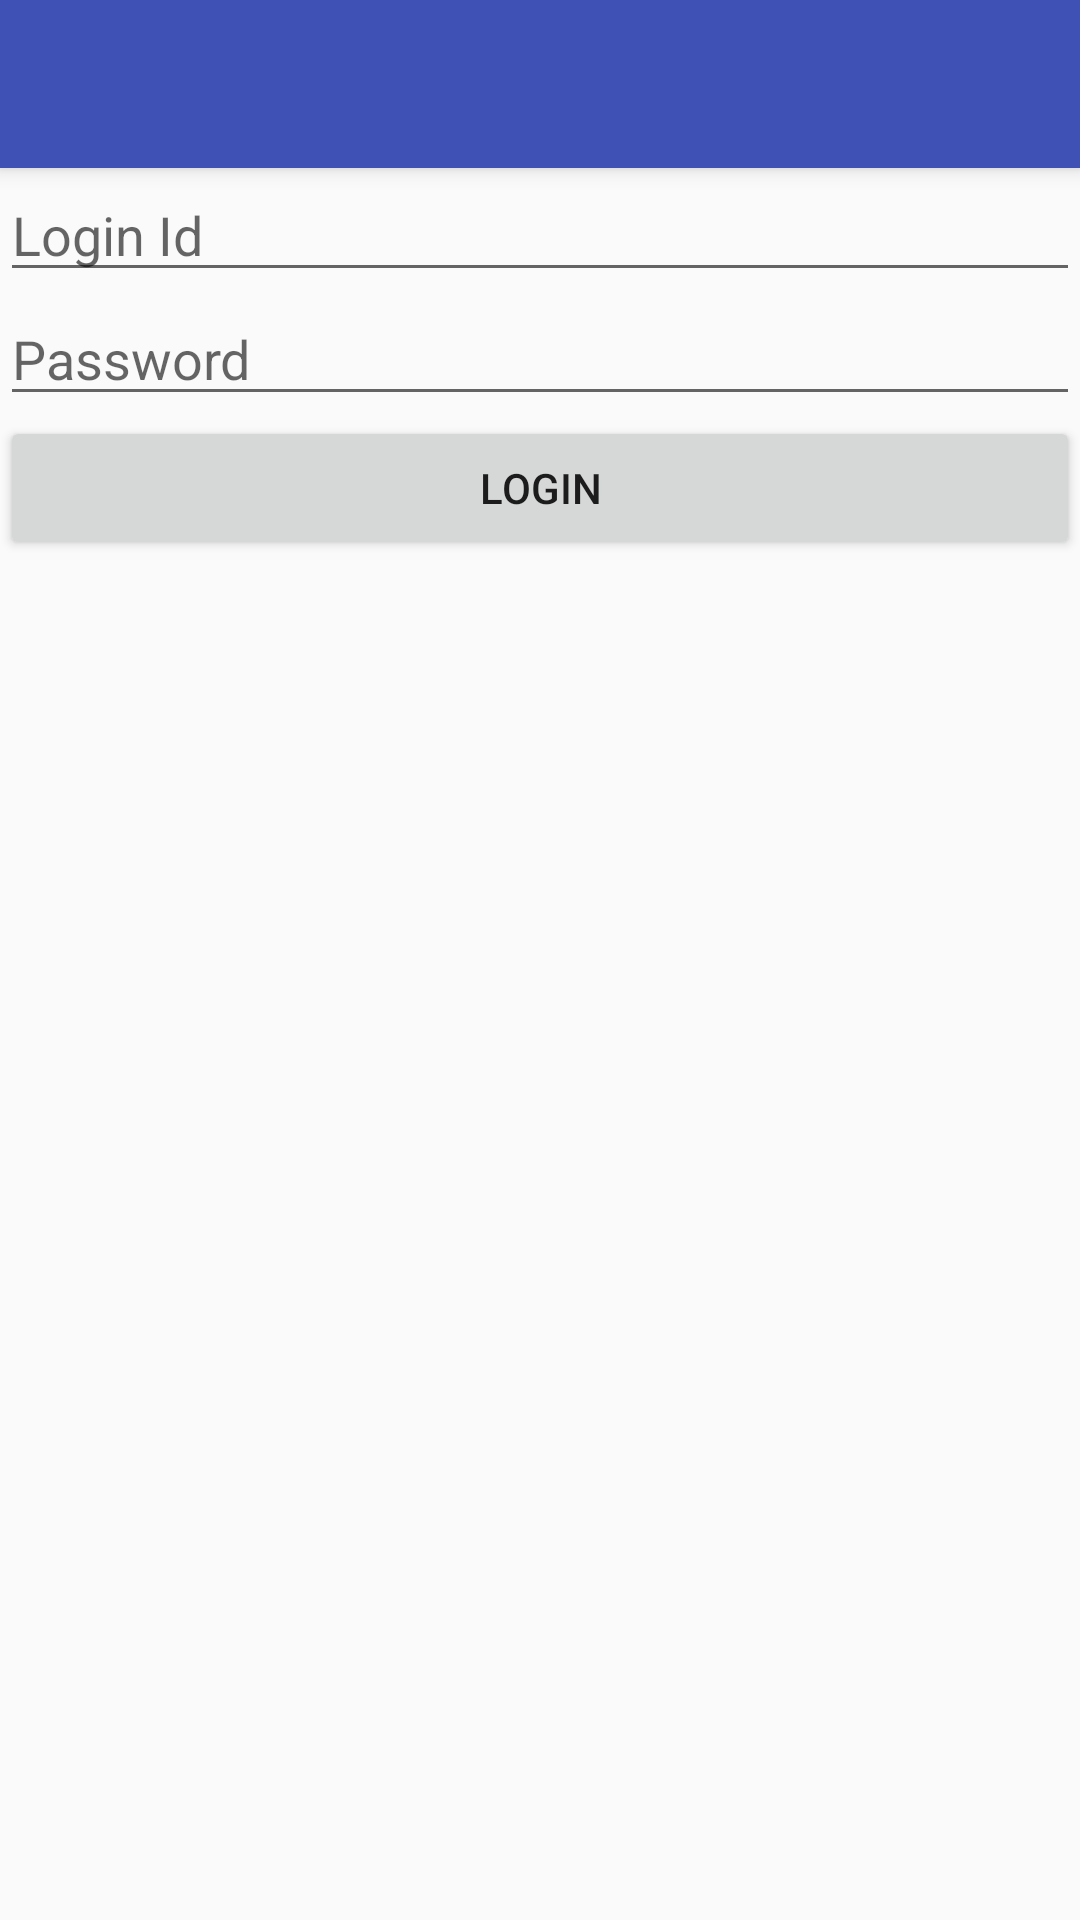

This screen was rendered from an Android layout file. Write that file and the resources it references.
<!-- AndroidManifest.xml: application theme MyAppTheme -->
<!-- res/layout/activity_login.xml -->
<?xml version="1.0" encoding="utf-8"?>
<LinearLayout xmlns:android="http://schemas.android.com/apk/res/android"
    xmlns:tools="http://schemas.android.com/tools"
    android:id="@+id/activity_login"
    android:layout_width="match_parent"
    android:layout_height="match_parent"
    android:orientation="vertical"
    tools:context="com.udacity.akki.capstone.LoginActivity">

    <include layout="@layout/toolbar" />

    <RelativeLayout
        android:layout_width="match_parent"
        android:layout_height="match_parent">

        <EditText
            android:id="@+id/edt_username"
            android:layout_width="match_parent"
            android:layout_height="wrap_content"
            android:hint="@string/hint_login_id" />

        <EditText
            android:id="@+id/edt_password"
            android:layout_width="match_parent"
            android:layout_height="wrap_content"
            android:layout_below="@id/edt_username"
            android:hint="@string/hint_password"
            android:inputType="textPassword" />

        <Button
            android:id="@+id/btn_login"
            android:layout_width="match_parent"
            android:layout_height="wrap_content"
            android:layout_below="@id/edt_password"
            android:text="@string/login" />
    </RelativeLayout>
</LinearLayout>
<!-- res/layout/toolbar.xml (included above) -->
<?xml version="1.0" encoding="utf-8"?>
<android.support.v7.widget.Toolbar
    xmlns:android="http://schemas.android.com/apk/res/android"
    xmlns:app="http://schemas.android.com/apk/res-auto"
    android:id="@+id/my_toolbar"
    android:layout_width="match_parent"
    android:layout_height="?attr/actionBarSize"
    android:background="?attr/colorPrimary"
    android:elevation="@dimen/toolbar_elevation"
    android:theme="@style/ThemeOverlay.AppCompat.ActionBar"
    app:popupTheme="@style/ThemeOverlay.AppCompat.Light"
    />
<!-- resources referenced by this layout -->
<resources>
  <dimen name="toolbar_elevation">4dp</dimen>
  <string name="hint_login_id">Login Id</string>
  <string name="hint_password">Password</string>
  <string name="login">Login</string>
  <style name="MyAppTheme" parent="Theme.AppCompat.Light.NoActionBar">
          
          <item name="colorPrimary">@color/colorPrimary</item>
          <item name="colorPrimaryDark">@color/colorPrimaryDark</item>
          <item name="colorAccent">@color/colorAccent</item>
      </style>
  <color name="colorPrimary">#3F51B5</color>
  <color name="colorPrimaryDark">#303F9F</color>
  <color name="colorAccent">#FF4081</color>
</resources>
